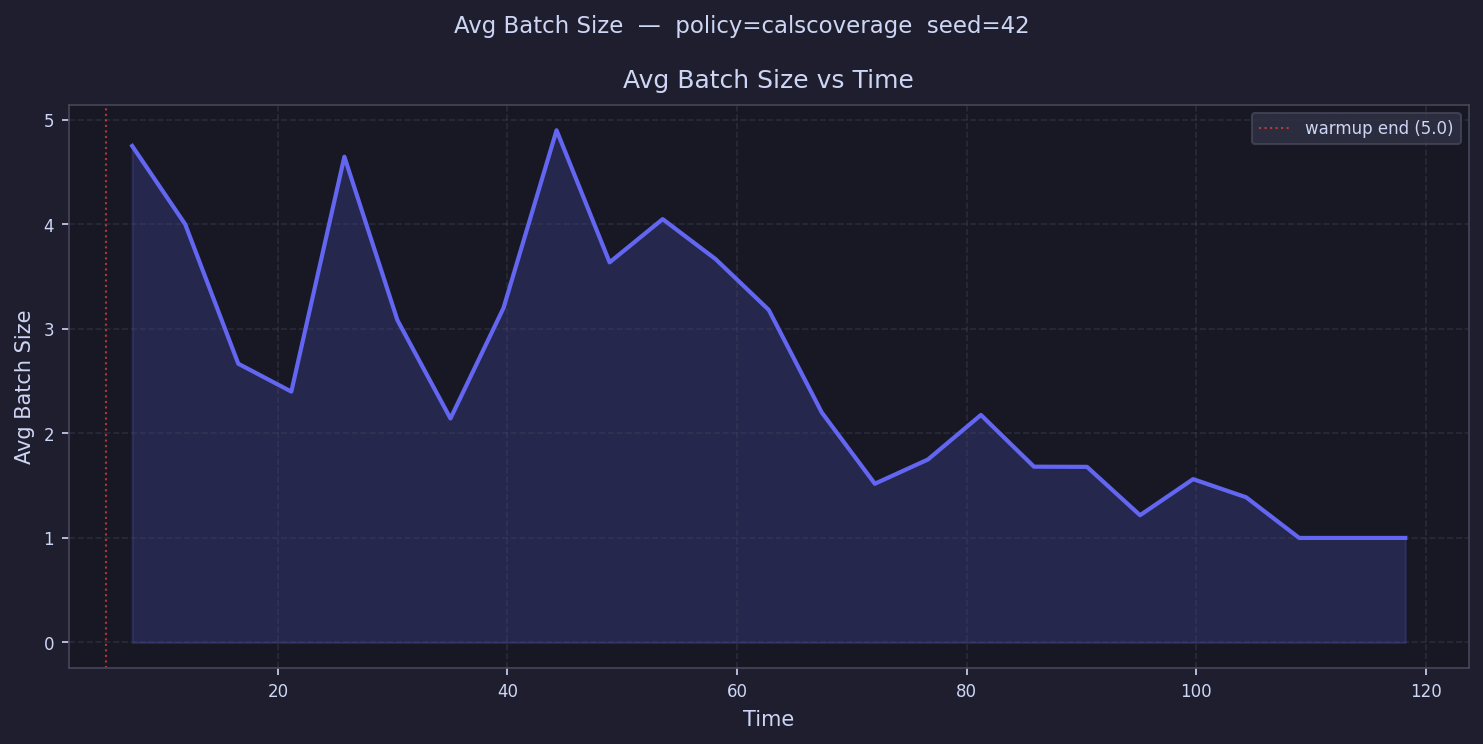

The data file committed next to this chart (first rows):
time, avg_batch_size
7.311, 4.75
11.93, 4.0
16.55, 2.667
21.17, 2.4
25.79, 4.647
30.42, 3.083
35.04, 2.143
39.66, 3.2
44.28, 4.9
48.9, 3.636
53.52, 4.05
58.14, 3.667
62.76, 3.182
67.38, 2.2
72.01, 1.519
76.63, 1.75
81.25, 2.176
85.87, 1.682
90.49, 1.68
95.11, 1.217
99.73, 1.562
104.4, 1.389
109, 1.0
113.6, 1.0
118.2, 1.0
122.8, 
127.5, 
132.1, 
136.7, 
141.3, 
145.9, 
150.6, 
155.2, 
159.8, 
164.4, 
169, 
173.7, 
178.3, 
182.9, 
187.5, 
192.2, 
196.8, 
201.4, 
206, 
210.6, 
215.3, 
219.9, 
224.5, 
229.1, 
233.7, 
